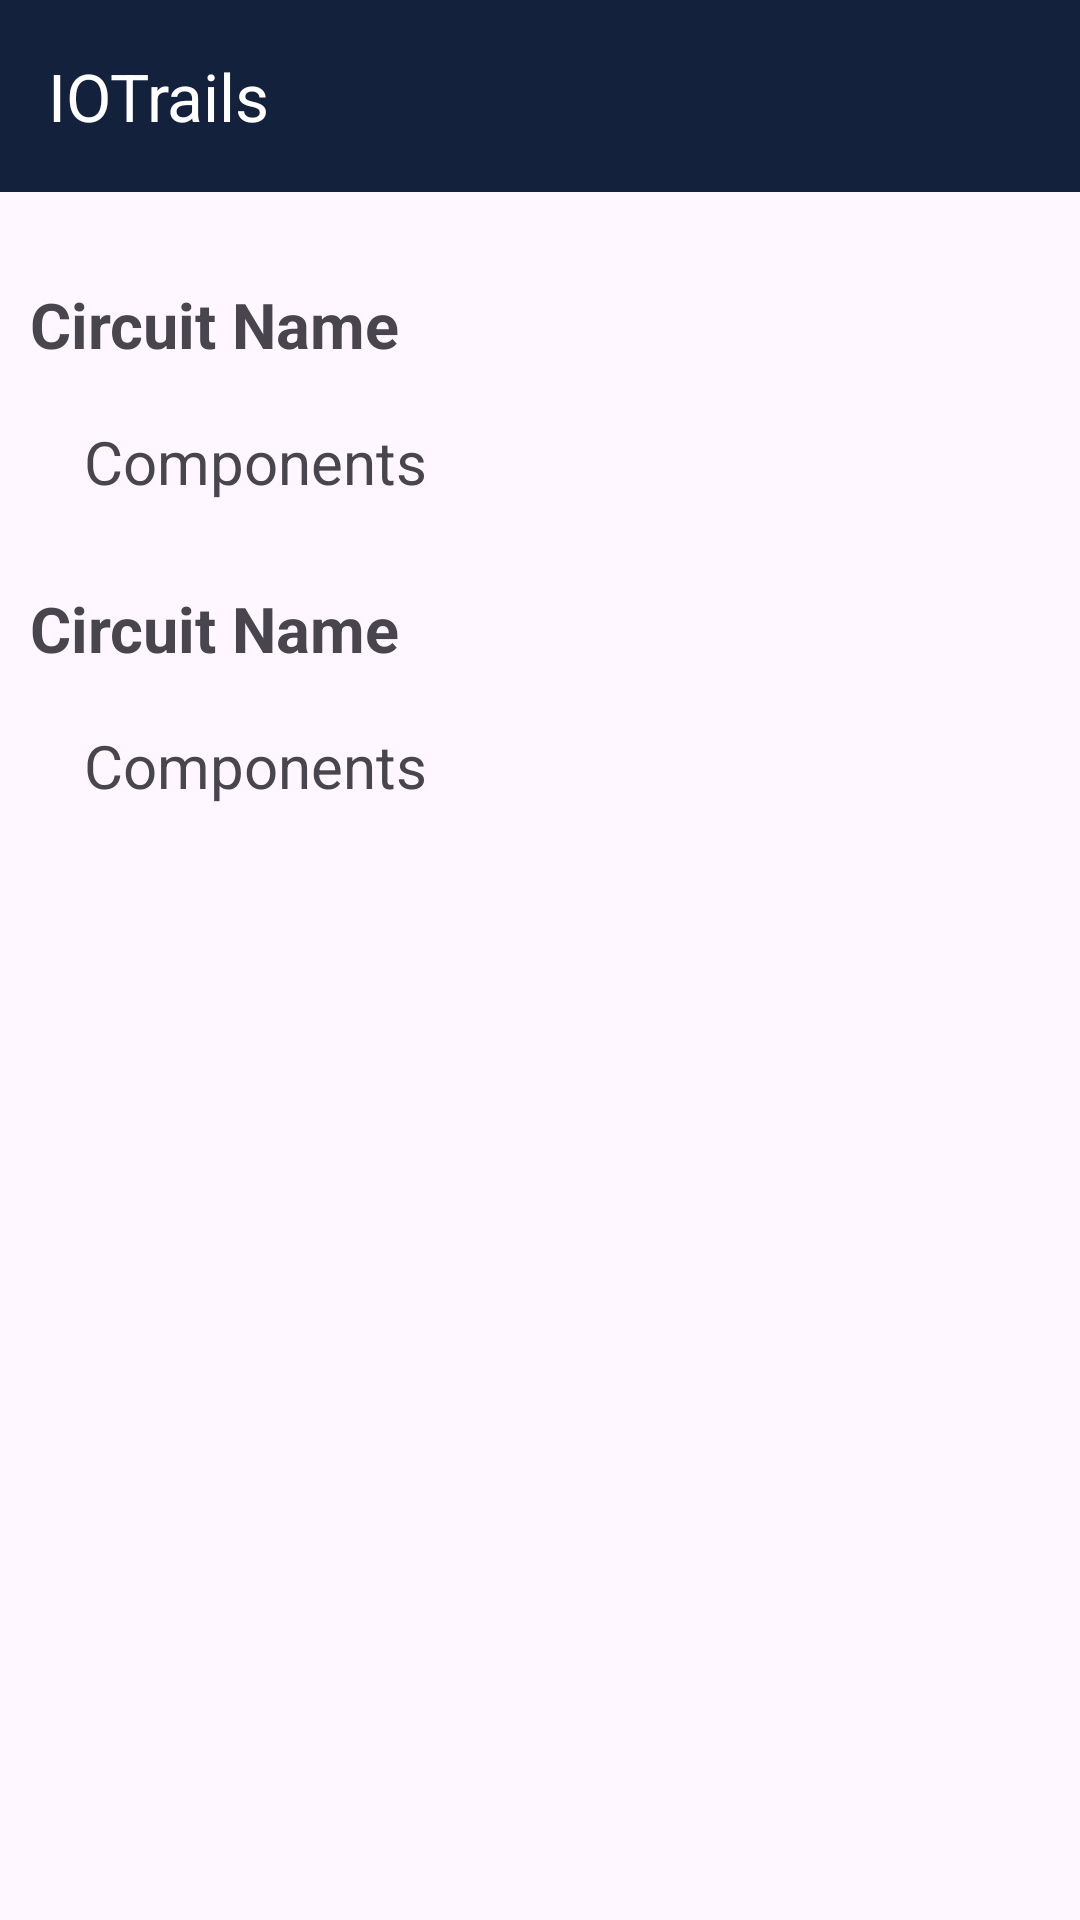

Layout XML and referenced resources for this Android screen:
<!-- AndroidManifest.xml: application theme Theme.Circuit -->
<!-- res/layout/activity_circuit.xml -->
<?xml version="1.0" encoding="utf-8"?>
<LinearLayout xmlns:android="http://schemas.android.com/apk/res/android"
    xmlns:app="http://schemas.android.com/apk/res-auto"
    xmlns:tools="http://schemas.android.com/tools"
    android:id="@+id/main"
    android:layout_width="match_parent"
    android:layout_height="match_parent"
    tools:context=".CircuitActivity"
    android:orientation="vertical">
    <androidx.appcompat.widget.Toolbar
        android:id="@+id/toolbar"
        android:layout_width="match_parent"
        android:layout_height="?attr/actionBarSize"
        android:background="@color/colorPrimaryDark"
        android:elevation="4dp"
        app:title="IOTrails"
        app:titleTextColor="@android:color/white"
        android:theme="@style/ThemeOverlay.AppCompat.Dark.ActionBar" />
    <androidx.core.widget.NestedScrollView
        android:layout_width="match_parent"
        android:layout_height="match_parent"
        android:layout_marginTop="10dp"
        android:padding="10dp">

        <LinearLayout
            android:layout_width="match_parent"
            android:layout_height="match_parent"
            android:orientation="vertical">
            <TextView
                android:id="@+id/text_circuit"
                android:layout_width="wrap_content"
                android:layout_height="wrap_content"
                android:layout_marginTop="10dp"
                android:text="@string/circuitName"
                android:textSize="21sp"
                android:textStyle="bold"/>
            <TextView
                android:id="@+id/components"
                android:layout_width="wrap_content"
                android:layout_height="wrap_content"
                android:layout_marginTop="20dp"
                android:layout_margin="18dp"
                android:textSize="20sp"
                android:lineSpacingExtra="5dp"
                android:justificationMode="inter_word"
                android:text="@string/components"/>
            <TextView
                android:id="@+id/method"
                android:layout_width="wrap_content"
                android:layout_height="wrap_content"
                android:layout_marginTop="10dp"
                android:text="@string/circuitName"
                android:textSize="21sp"
                android:textStyle="bold"
                />
            <TextView
                android:id="@+id/circuit"
                android:layout_width="wrap_content"
                android:layout_height="wrap_content"
                android:layout_marginTop="20dp"
                android:layout_margin="18dp"
                android:textSize="20sp"
                android:lineSpacingExtra="5dp"
                android:justificationMode="inter_word"
                android:text="@string/components"
                />
        </LinearLayout>
    </androidx.core.widget.NestedScrollView>

</LinearLayout>
<!-- resources referenced by this layout -->
<resources>
  <color name="colorPrimaryDark">#14213d</color>
  <string name="circuitName">Circuit Name</string>
  <string name="components">Components</string>
  <style name="Theme.Circuit" parent="Base.Theme.Circuit" />
  <style name="Base.Theme.Circuit" parent="Theme.Material3.DayNight.NoActionBar">
          
          
      </style>
</resources>
